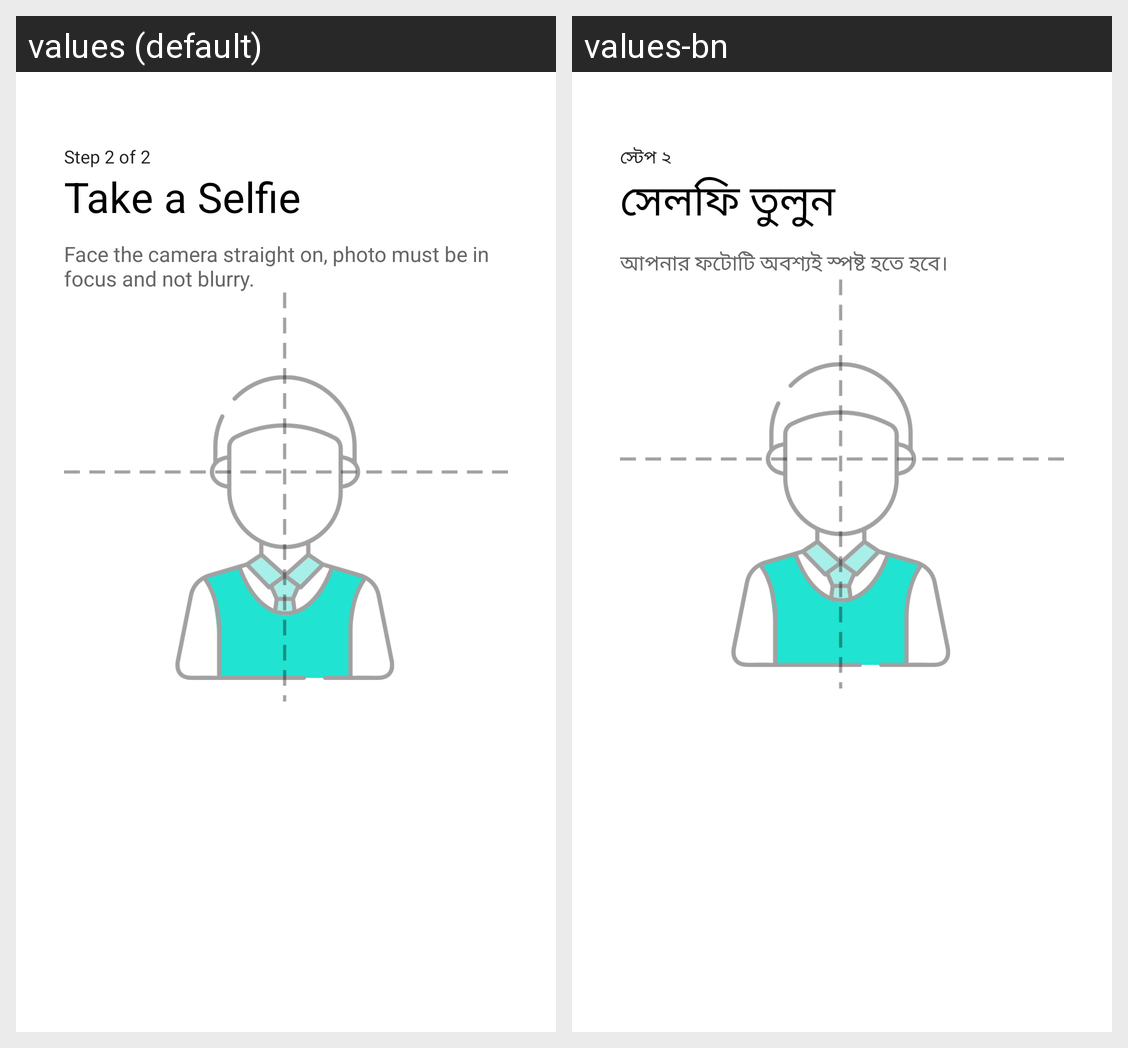

The same Android screen rendered under two of its app's locales, left to right. List the strings drawn on it with the default value and each locale's translation.
Android screen res/layout/fragment_profile_picture_upload_helper.xml rendered under 2 locales, left to right: values (default), values-bn. Device: Nexus 5 (rendered at 1080×1920; each locale shown at half size, 540×960, under a caption strip naming it); theme AppTheme.
Strings drawn on this screen, with the default value and each locale's value (text and hints the layout hard-codes, and strings that could not be matched under every locale, appear in the picture but are not listed):

step_2_of_2
  values: Step 2 of 2
  values-bn: স্টেপ ২

take_a_selfie
  values: Take a Selfie
  values-bn: সেলফি তুলুন

onboard_upload_photo_text
  values: Face the camera straight on, photo must be in focus and not blurry.
  values-bn: আপনার ফটোটি অবশ্যই স্পষ্ট হতে হবে।
